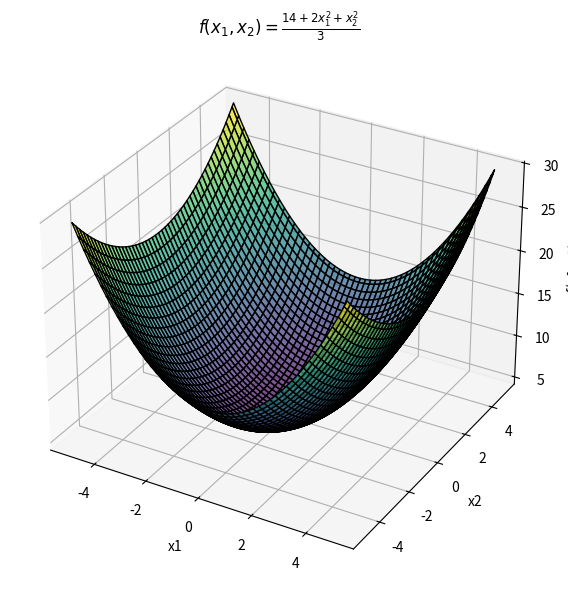

This chart was generated by the following Python code:
# multivariate functions

import numpy as np
import matplotlib.pyplot as plt

# Define the function f(x1, x2)
def f(x1, x2):
    return (14 + 2 * x1**2 + x2**2) / 3

# Generate a range of values for x1 and x2
# arguments: start, stop, number
x1 = np.linspace(-5, 5, 100)
x2 = np.linspace(-5, 5, 100)

# Create a meshgrid for x1 and x2 values
# generate 100 * 100 matrix, use generate all possible point, example the first point X1[0][0], X2[0][0]
# means x1 = -5, x2 = 5 composition.
X1, X2 = np.meshgrid(x1, x2)

Z = f(X1, X2)  # Calculate f(x1, x2) for each pair of (x1, x2)

# Create the 3D plot
fig = plt.figure(figsize=(10, 7))
ax = fig.add_subplot(111, projection='3d')
ax.plot_surface(X1, X2, Z, cmap='viridis', edgecolor='k', alpha=0.7)

# Label the axes
ax.set_xlabel('x1')
ax.set_ylabel('x2')
ax.set_zlabel('f(x1, x2)')
ax.set_title(r'$f(x_1, x_2) = \frac{14 + 2x_1^2 + x_2^2}{3}$')

# Show the plot
plt.show()
